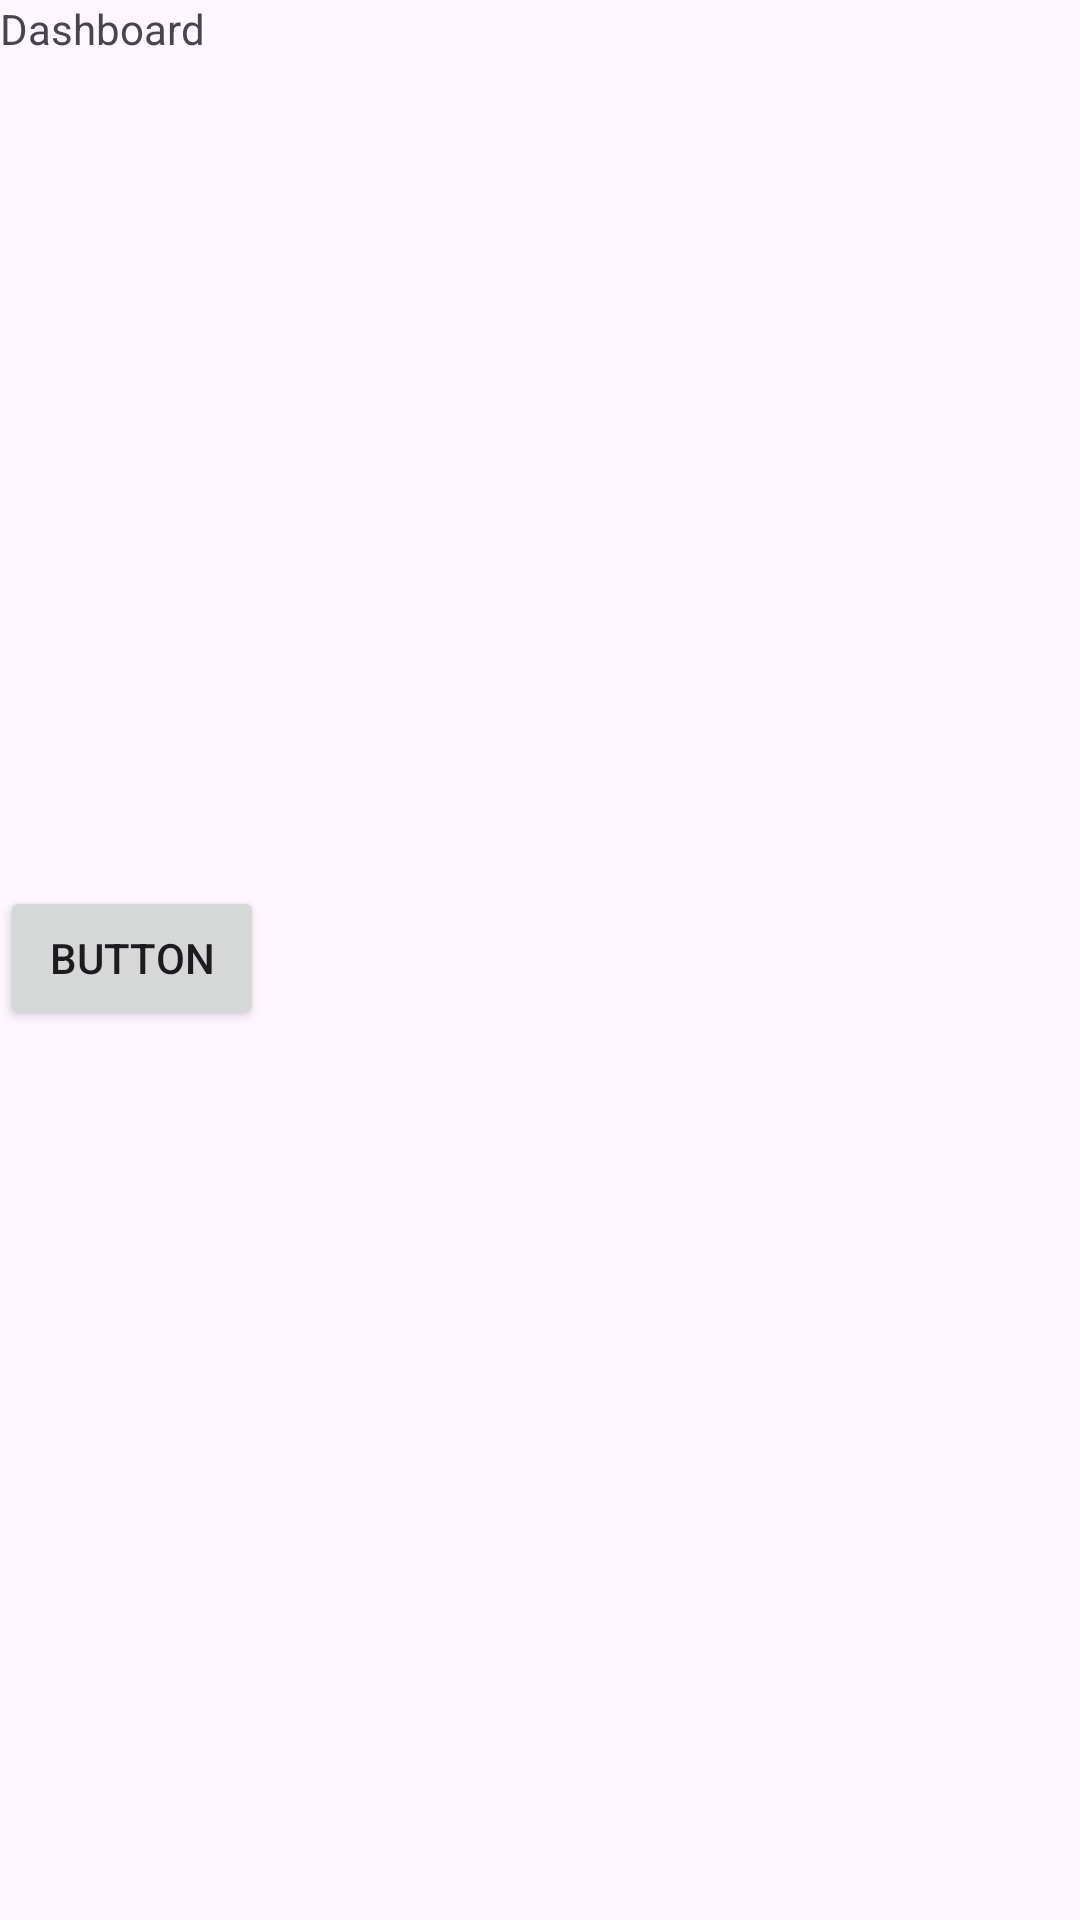

Write the Android layout XML for this screen, with the resource values it uses.
<!-- AndroidManifest.xml: application theme Theme.Assessment2MobileAppDev -->
<!-- res/layout/fragment_dashboard_view.xml -->
<?xml version="1.0" encoding="utf-8"?>
<androidx.constraintlayout.widget.ConstraintLayout xmlns:android="http://schemas.android.com/apk/res/android"
    xmlns:app="http://schemas.android.com/apk/res-auto"
    xmlns:tools="http://schemas.android.com/tools"
    android:layout_width="match_parent"
    android:layout_height="match_parent">

    <TextView
        android:id="@+id/textViewData"
        android:layout_width="0dp"
        android:layout_height="0dp"
        android:text="Dashboard"
        app:layout_constraintBottom_toBottomOf="parent"
        app:layout_constraintEnd_toEndOf="parent"
        app:layout_constraintHorizontal_bias="0.5"
        app:layout_constraintStart_toStartOf="parent"
        app:layout_constraintTop_toTopOf="parent"
        app:layout_constraintVertical_bias="0.5" />

    <Button
        android:id="@+id/get_objects_button"
        android:layout_width="wrap_content"
        android:layout_height="wrap_content"
        android:text="Button"
        app:layout_constraintBottom_toBottomOf="@+id/textViewData"
        app:layout_constraintTop_toTopOf="parent"
        app:layout_constraintVertical_bias="0.499"
        tools:layout_editor_absoluteX="160dp" />
</androidx.constraintlayout.widget.ConstraintLayout>
<!-- resources referenced by this layout -->
<resources>
  <style name="Theme.Assessment2MobileAppDev" parent="Base.Theme.Assessment2MobileAppDev" />
  <style name="Base.Theme.Assessment2MobileAppDev" parent="Theme.Material3.DayNight.NoActionBar">
          
          
      </style>
</resources>
